13-way image classification set "similar-images_table" from GitHub (zhawhjw/similar-images_table); label vocabulary: American country style, industrial style, Japanese style, Korean style, light luxury style, Mediterranean style, Ming Qing style, minimalist style, modern style, neoclassical style, Nordic style, Southeast Asia style, vintage style.

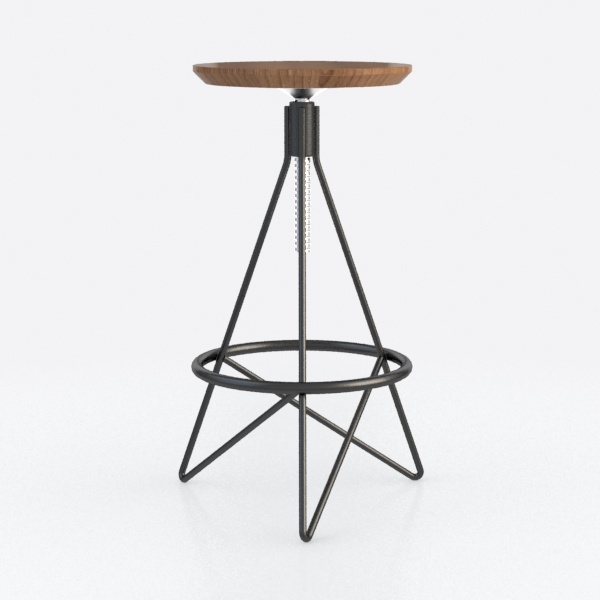
Label: Japanese style

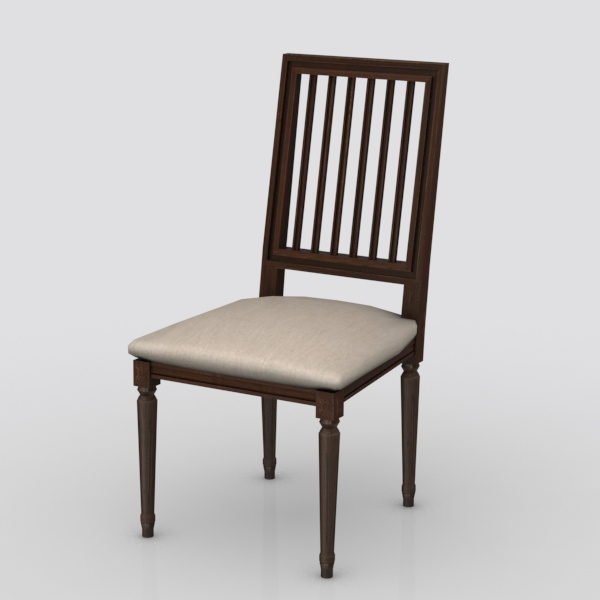
Label: American country style

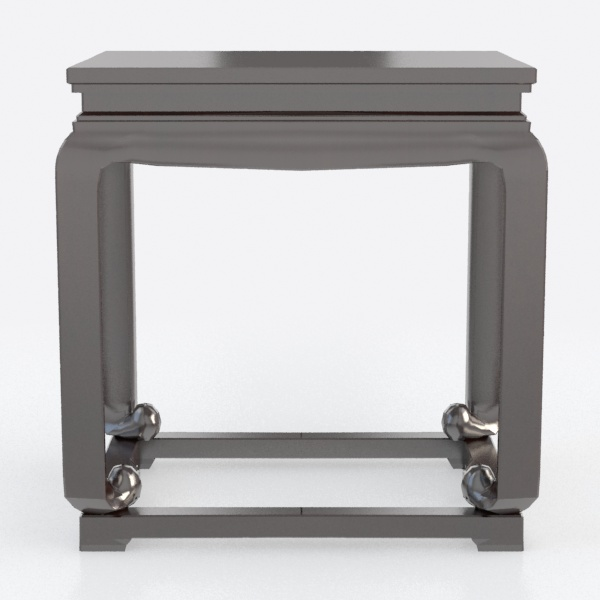
Label: Ming Qing style

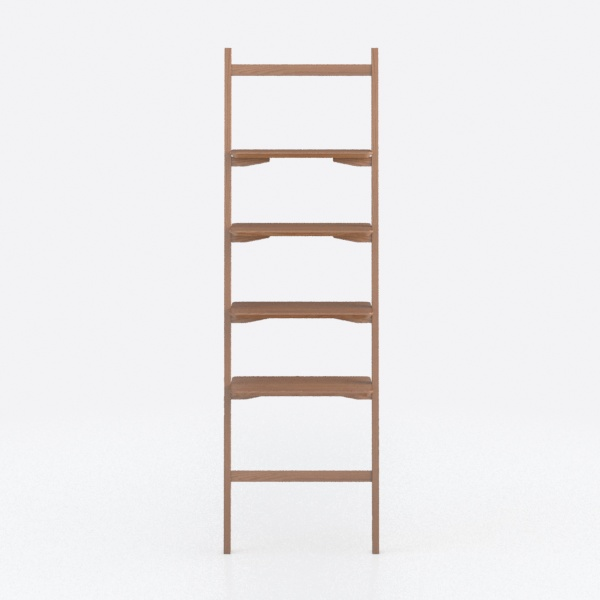
Label: minimalist style

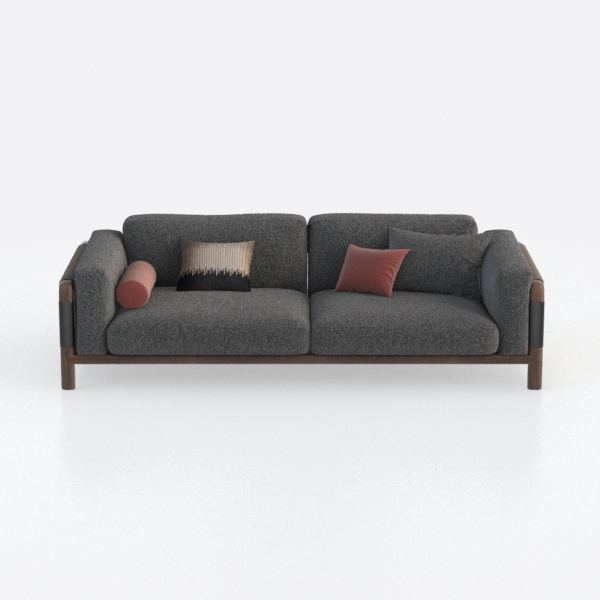
Label: vintage style

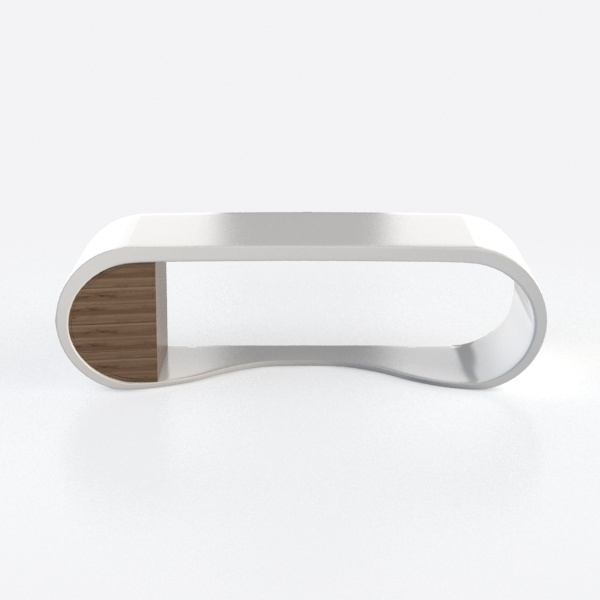
Label: Japanese style
